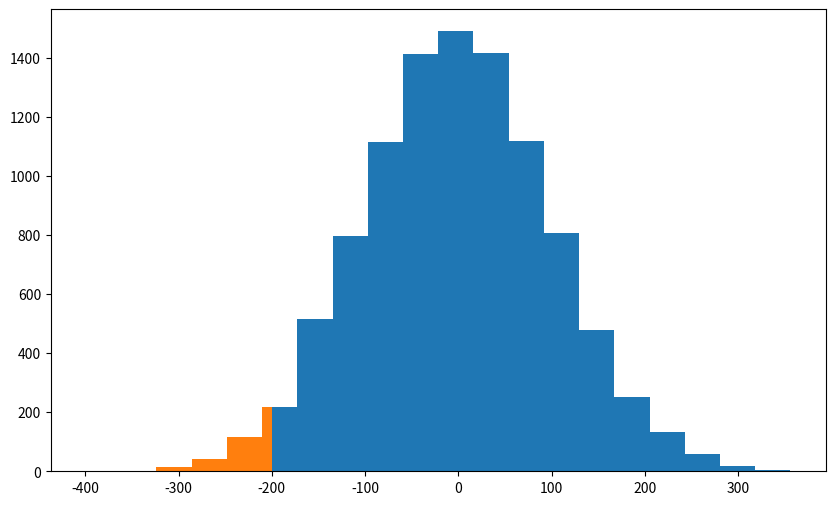

Recreate this plot in Python.
import matplotlib.pyplot as plt
import numpy as np

samples = np.random.normal(0,100,10000)

hist, bins = np.histogram(samples, bins=20)

thresh = -200

mask = bins < thresh
below_thresh = np.array(bins[mask].tolist() + [thresh])

plt.figure(figsize=(10,6))

# original histogram
plt.bar(bins[:-1],hist, width=np.diff(bins), color='C0', align='edge');

# below threshold
plt.bar(below_thresh[:-1], hist[mask[:-1]], 
        width=np.diff(below_thresh), color='C1',
        align='edge')
plt.show()